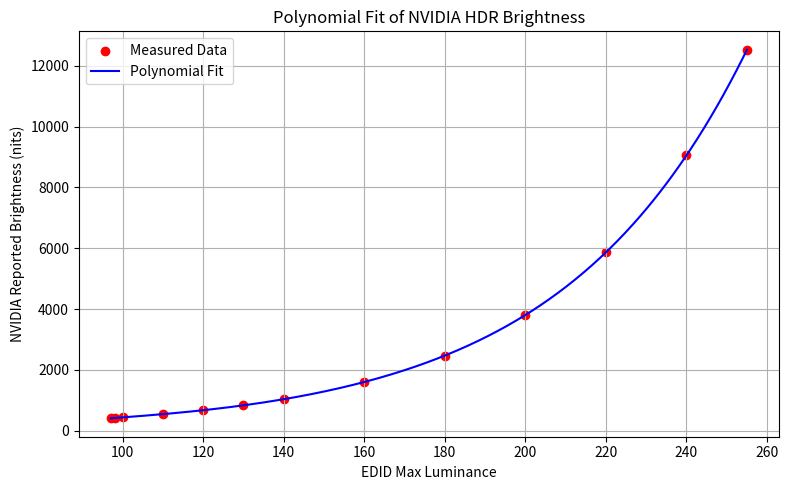

This chart was generated by the following Python code:
import numpy as np
import matplotlib.pyplot as plt

x_data = np.array([97, 98, 100, 110, 120, 130, 140, 160, 180, 200, 220, 240, 255])
y_data = np.array([408, 417, 436, 541, 672, 835, 1037, 1600, 2467, 3805, 5869, 9051, 12526])

# Polynomial fit
poly_coeffs = np.polyfit(x_data, y_data, deg=5)
poly_func = np.poly1d(poly_coeffs)

# Save to file (choose either .npy or .txt)
np.save("polynomial_coeffs.npy", poly_coeffs)
np.savetxt("polynomial_coeffs.txt", poly_coeffs)

# Optional: print the equation
print("Polynomial coefficients saved:")
print(poly_func)

print(f"Predicted at EDID 97: {poly_func(97):.2f} nits (expected: 408)")


# (Optional) visualize
x_fit = np.linspace(97, 255, 300)
plt.figure(figsize=(8, 5))
plt.scatter(x_data, y_data, color='red', label='Measured Data')
plt.plot(x_fit, poly_func(x_fit), color='blue', label='Polynomial Fit')
plt.title('Polynomial Fit of NVIDIA HDR Brightness')
plt.xlabel('EDID Max Luminance')
plt.ylabel('NVIDIA Reported Brightness (nits)')
plt.grid(True)
plt.legend()
plt.tight_layout()
plt.show()
